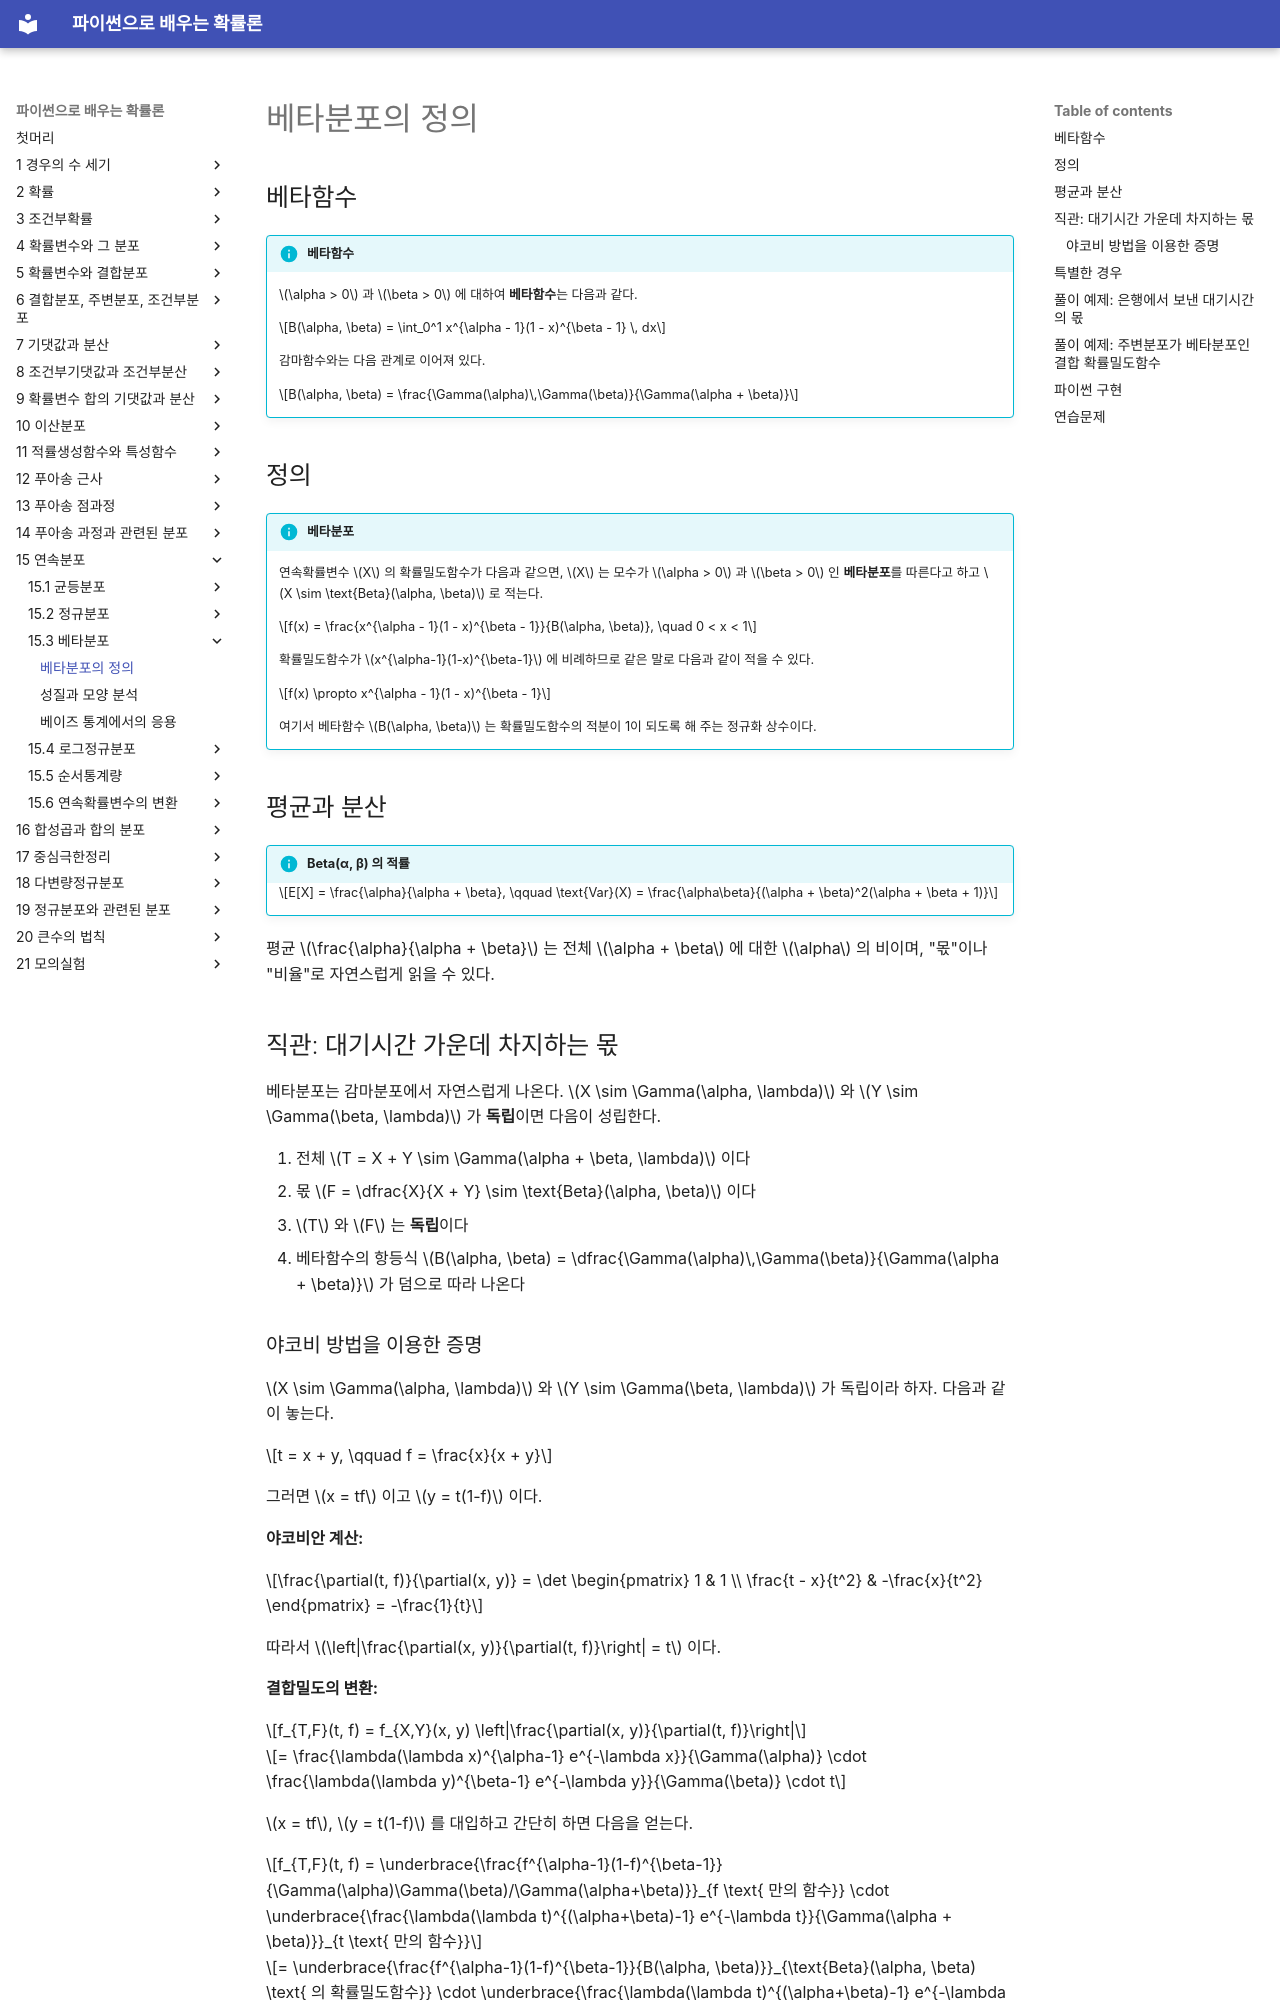

repository: SungchulLee/undergraduate_probability_book_writing · page: ch15/beta/definition/index.html · generator: mkdocs

# 베타분포의 정의

## 베타함수

!!! info "베타함수"
    $\alpha > 0$ 과 $\beta > 0$ 에 대하여 **베타함수**는 다음과 같다.

    $$B(\alpha, \beta) = \int_0^1 x^{\alpha - 1}(1 - x)^{\beta - 1} \, dx$$

    감마함수와는 다음 관계로 이어져 있다.

    $$B(\alpha, \beta) = \frac{\Gamma(\alpha)\,\Gamma(\beta)}{\Gamma(\alpha + \beta)}$$

## 정의

!!! info "베타분포"
    연속확률변수 $X$ 의 확률밀도함수가 다음과 같으면, $X$ 는 모수가 $\alpha > 0$ 과 $\beta > 0$ 인 **베타분포**를 따른다고 하고 $X \sim \text{Beta}(\alpha, \beta)$ 로 적는다.

    $$f(x) = \frac{x^{\alpha - 1}(1 - x)^{\beta - 1}}{B(\alpha, \beta)}, \quad 0 < x < 1$$

    확률밀도함수가 $x^{\alpha-1}(1-x)^{\beta-1}$ 에 비례하므로 같은 말로 다음과 같이 적을 수 있다.

    $$f(x) \propto x^{\alpha - 1}(1 - x)^{\beta - 1}$$

    여기서 베타함수 $B(\alpha, \beta)$ 는 확률밀도함수의 적분이 1이 되도록 해 주는 정규화 상수이다.

## 평균과 분산

!!! info "Beta(α, β) 의 적률"

    $$E[X] = \frac{\alpha}{\alpha + \beta}, \qquad \text{Var}(X) = \frac{\alpha\beta}{(\alpha + \beta)^2(\alpha + \beta + 1)}$$

평균 $\frac{\alpha}{\alpha + \beta}$ 는 전체 $\alpha + \beta$ 에 대한 $\alpha$ 의 비이며, "몫"이나 "비율"로 자연스럽게 읽을 수 있다.

## 직관: 대기시간 가운데 차지하는 몫

베타분포는 감마분포에서 자연스럽게 나온다. $X \sim \Gamma(\alpha, \lambda)$ 와 $Y \sim \Gamma(\beta, \lambda)$ 가 **독립**이면 다음이 성립한다.

1. 전체 $T = X + Y \sim \Gamma(\alpha + \beta, \lambda)$ 이다
2. 몫 $F = \dfrac{X}{X + Y} \sim \text{Beta}(\alpha, \beta)$ 이다
3. $T$ 와 $F$ 는 **독립**이다
4. 베타함수의 항등식 $B(\alpha, \beta) = \dfrac{\Gamma(\alpha)\,\Gamma(\beta)}{\Gamma(\alpha + \beta)}$ 가 덤으로 따라 나온다
